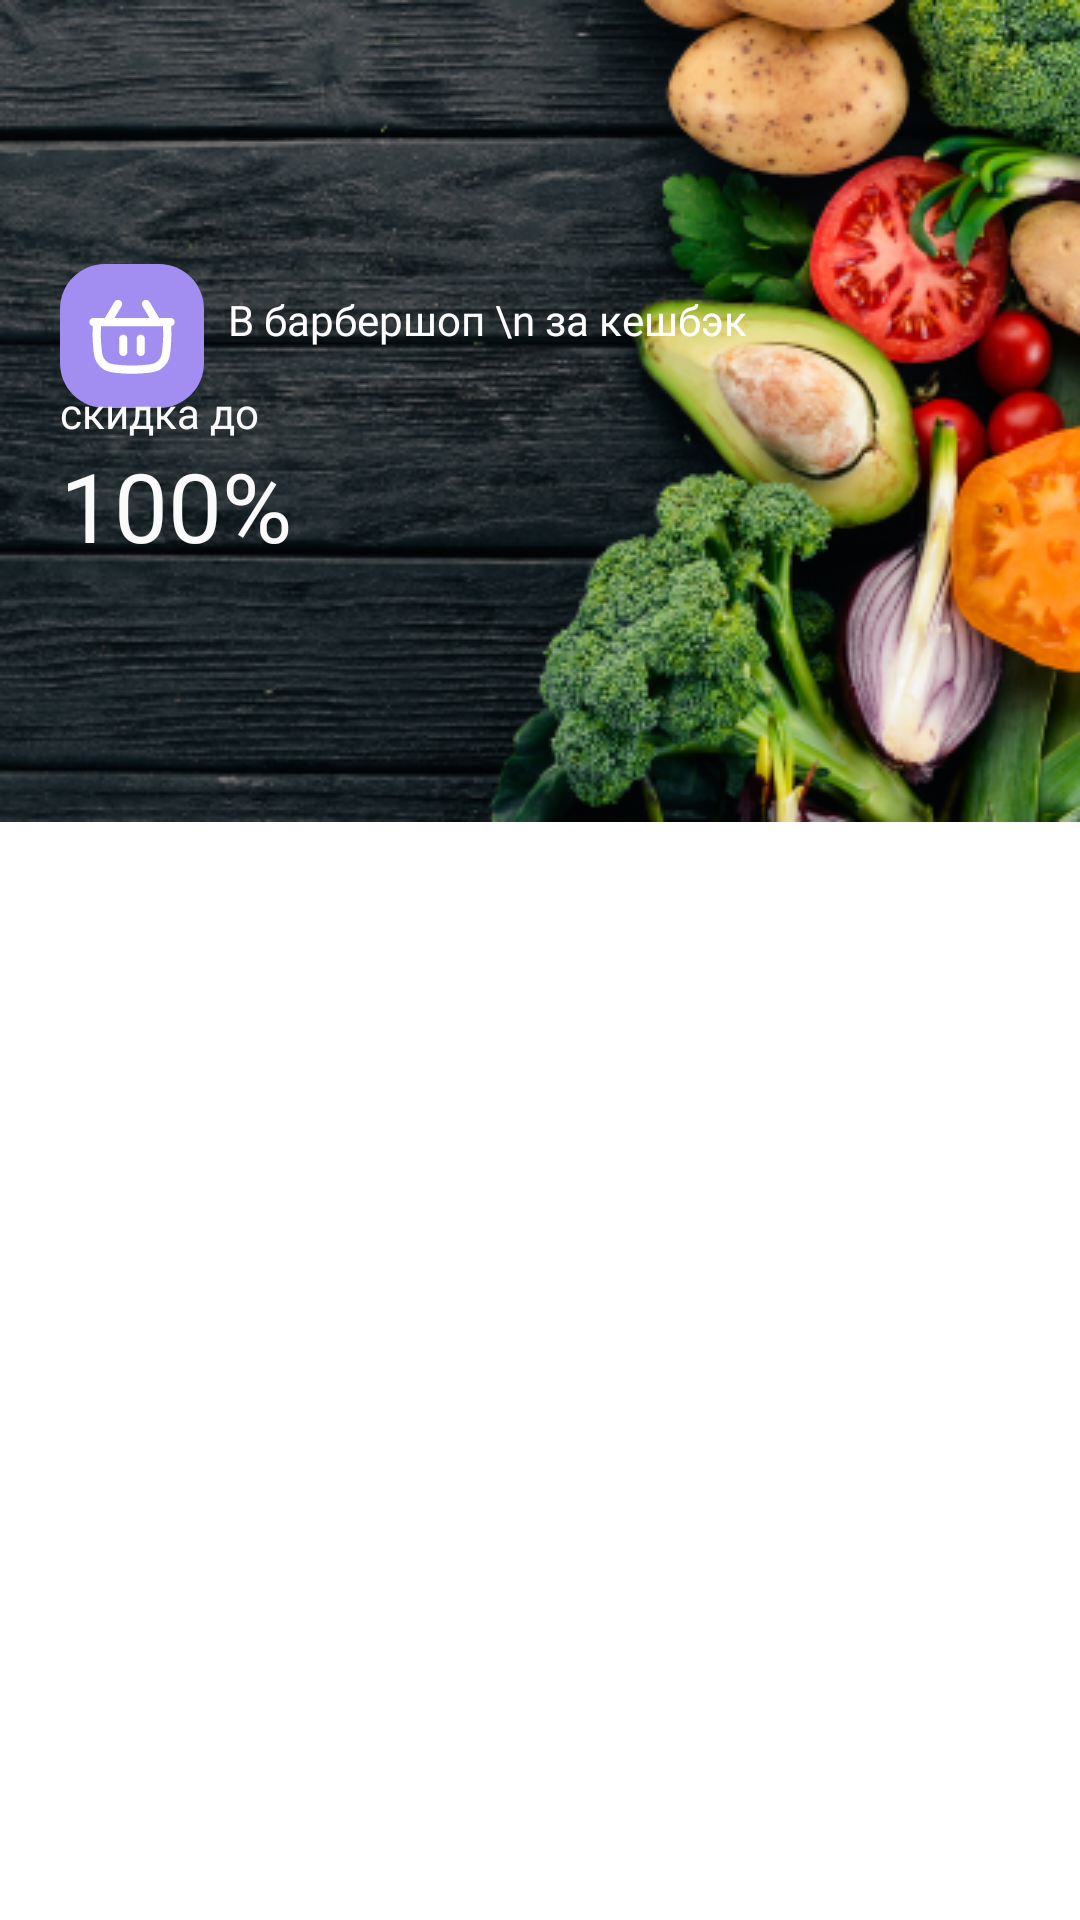

Layout XML and referenced resources for this Android screen:
<!-- AndroidManifest.xml: application theme Theme.MyApplication -->
<!-- res/layout/layout_discount_banner.xml -->
<?xml version="1.0" encoding="utf-8"?>
<androidx.constraintlayout.widget.ConstraintLayout xmlns:android="http://schemas.android.com/apk/res/android"
    android:layout_width="match_parent"
    android:layout_height="wrap_content"
    xmlns:app="http://schemas.android.com/apk/res-auto">

    <androidx.appcompat.widget.AppCompatImageView
        android:id="@+id/imageViewBackground"
        android:layout_width="match_parent"
        android:layout_height="wrap_content"
        android:maxHeight="250dp"
        android:scaleType="centerCrop"
        android:src="@drawable/shutterstock_1097305460"
        app:layout_constraintEnd_toEndOf="parent"
        app:layout_constraintHorizontal_bias="1.0"
        app:layout_constraintStart_toStartOf="parent"
        app:layout_constraintTop_toTopOf="parent" />

    <androidx.appcompat.widget.AppCompatImageView
        android:id="@+id/logoCategory"
        android:layout_width="wrap_content"
        android:layout_height="wrap_content"
        android:src="@drawable/ic_logo_category"
        app:layout_constraintStart_toStartOf="parent"
        app:layout_constraintTop_toTopOf="parent"
        android:layout_marginStart="20dp"
        android:layout_marginTop="88dp"

        />

    <androidx.appcompat.widget.AppCompatTextView
        android:id="@+id/nameOfCategory"
        android:layout_width="wrap_content"
        android:layout_height="wrap_content"
        android:text="В барбершоп \n за кешбэк"
        android:textColor="#FFFFFF"
        android:textSize="14sp"
        android:fontFamily="@font/mts_sans_medium"
        app:layout_constraintTop_toTopOf="parent"
        app:layout_constraintStart_toEndOf="@id/logoCategory"
        android:layout_marginTop="97dp"
        android:layout_marginStart="8dp"
        />

    <androidx.appcompat.widget.AppCompatTextView
        android:id="@+id/tipOfDiscount"
        android:layout_width="wrap_content"
        android:layout_height="wrap_content"
        android:text="скидка до"
        android:textSize="14sp"
        android:fontFamily="@font/mts_sans_regular"
        android:textColor="#FAFAFA"
        android:layout_marginStart="20dp"
        android:layout_marginTop="12dp"
        app:layout_constraintStart_toStartOf="parent"
        app:layout_constraintTop_toBottomOf="@id/nameOfCategory"
        />

    <androidx.appcompat.widget.AppCompatTextView
        android:id="@+id/discountPercent"
        android:layout_width="wrap_content"
        android:layout_height="wrap_content"
        app:layout_constraintStart_toStartOf="parent"
        app:layout_constraintTop_toBottomOf="@id/tipOfDiscount"
        android:text="100%"
        android:textColor="#FAFAFA"
        android:fontFamily="@font/mts_sans_bold"
        android:layout_marginStart="20dp"
        android:textSize="32sp"
        />
</androidx.constraintlayout.widget.ConstraintLayout>
<!-- resources referenced by this layout -->
<resources>
  <!-- drawable ic_logo_category: vector/xml drawable (drawable, 2773 chars, omitted) -->
  <!-- drawable shutterstock_1097305460: webp bitmap (drawable-v24, 144672 bytes) -->
</resources>
